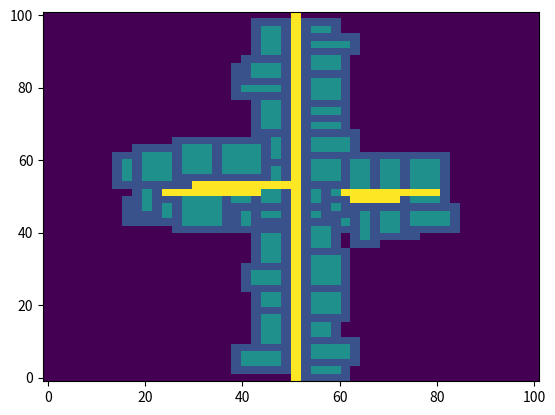

Source code (Python):
#==============================================================================
# TODO
# - Roads
# -- Figure out whether to build vertical or horizontal roads
# -- Build appropriately varying length roads
# - Greenspace
# -- Add greenspace without road connection
# 
# Open concerns
# - valuator denies valuation if there is no road connection
# - there is no generate() function
# - the color scheme is not fun
# - some roads override
#==============================================================================






import numpy as np
import matplotlib.pyplot as plt
import os
import random

landSize = 50
landLimits = 100

# Initializing the array
x = np.linspace(0, landLimits, landSize)
y = np.linspace(0, landLimits, landSize)
land = np.zeros((landSize,landSize))
landValue = np.zeros((landSize,landSize))

def extents(f):
  delta = f[1] - f[0]
  return [f[0] - delta/2, f[-1] + delta/2]

def valuate():
    for j in range(0,landSize):
        for k in range(0,landSize):
            landValue[j][k] = landSize*2 - (abs(j-landSize/2) + abs(k-landSize/2))

def buildInitialRoad():
    for i in range (0,landSize):
        land[i][25] = 2

def buildNewRoad():
#    bestHor = valuateFor(10,1)

    
    bestVer = valuateFor(1,10)
    buildOnLot(bestVer[1],bestVer[2],1, 10, 2, False)
    
#    if(bestHor[0]>bestVer[0]):
#        buildOnLot(bestHor[1],bestHor[2],10, 1, 2, False)
#    else:
#        buildOnLot(bestVer[1],bestVer[2],1, 10, 2, False)

def build():
    
    lotSizeX = random.randint(3,6)
    lotSizeY = random.randint(3,6)

    maxLot = valuateFor(lotSizeX, lotSizeY)

    buildOnLot(maxLot[1],maxLot[2],lotSizeX, lotSizeY, 1, True)

           
def buildOnLot(mX, mY, lotSizeX, lotSizeY, val, border):
    
    # Build on the land
    for l in range(0,lotSizeX):
        for m in range(0,lotSizeY):

            land[mX+l][mY+m] = val
            
            if(border == True):
                # The borders are half occupied
                land[mX][mY+m] = 0.5
                land[mX+lotSizeX-1][mY+m] = 0.5
                land[mX+l][mY] = 0.5
                land[mX+l][mY+lotSizeY-1] = 0.5
    
def checkForRoad(x,y, lotSizeX,lotSizeY):
    
    roadAccess = False

    for j in range(-1,lotSizeX+1):
       for k in range(-1,lotSizeY+1):
           if(land[x+j][y+k] == 2):
               roadAccess = True
    
    return roadAccess       
            
def valuateFor(lotSizeX, lotSizeY):
    
    buildValue = np.zeros((landSize,landSize))
    
    # Initialize max Value, max X coordinate, max Y coordinate
    mVal = 0
    mX = -1
    mY = -1
    
    # Iterate for every cell
    for j in range(0,landSize-lotSizeX):
       for k in range(0,landSize-lotSizeY):
           
           # Sum up the relative values of the landValues
           for l in range(0,lotSizeX):
               for m in range(0,lotSizeY):

                   # Check if the lot is occupied
                   if(land[j+l][k+m] >= 1):
                        buildValue[j][k] = 0
                   else:
                        buildValue[j][k] += landValue[j+l][k+m]
                   
           # Check if it has access to road
           roadAccess = checkForRoad(j,k,lotSizeX,lotSizeY)
           if(roadAccess == False):
               buildValue[j][k] = 0

           # Keep track of the maximum
           if(buildValue[j][k]>mVal):
               mVal = buildValue[j][k]
               mX = j
               mY = k
    
    return [mVal, mX, mY]




# Key Activities
valuate()
buildInitialRoad()

for j in range (0,4):
    for k in range (0,15):
        build()
    buildNewRoad()

# Visualizing the array
plt.imshow(land,aspect='auto', interpolation='none',
           extent=extents(x) + extents(y), origin='lower')

i = 0
while os.path.exists('{}{:d}.png'.format("city", i)):
    i += 1
plt.savefig('{}{:d}.png'.format("city", i))


